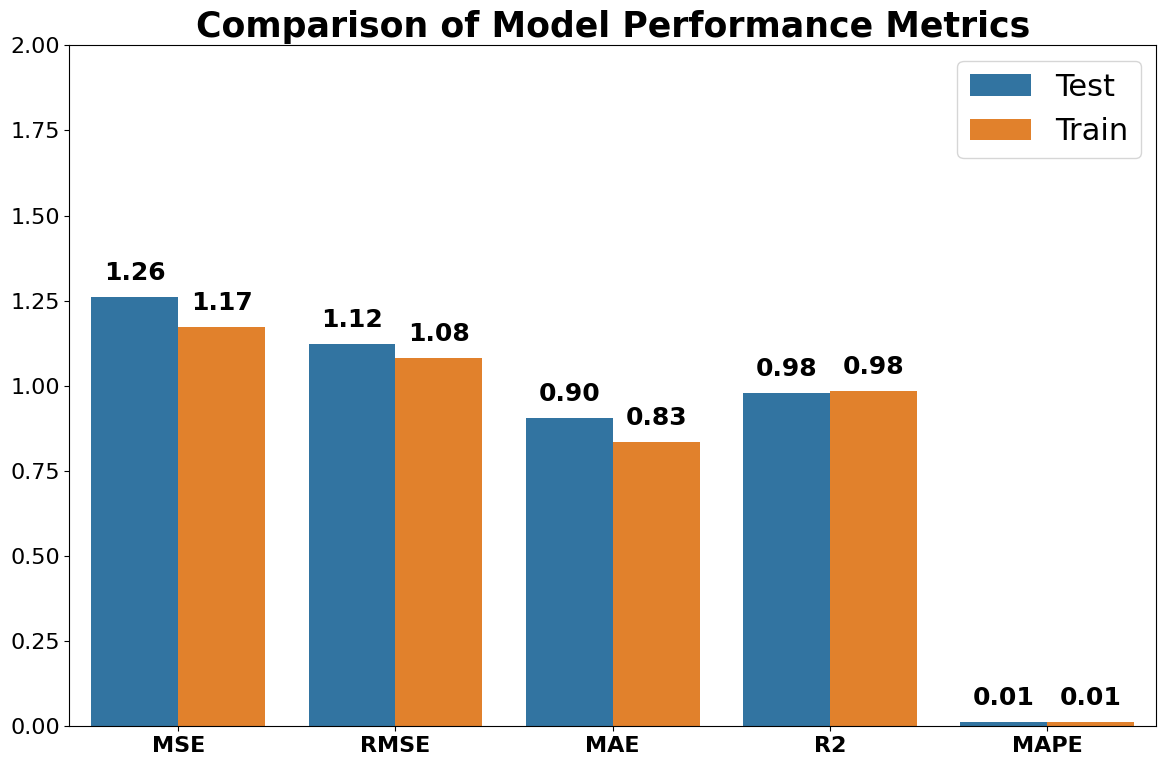

Reproduce this figure in Python. (Note: this script raises an exception after producing the figure.)
import matplotlib.pyplot as plt
import numpy as np
import seaborn as sns
import pandas as pd

# Set global font and style for IEEE standards
plt.rcParams.update({
    'font.family': 'Times New Roman',  
    'font.size': 18,
    'axes.titlesize': 25,
    'axes.labelsize': 25,
    'legend.fontsize': 22,
    'xtick.labelsize': 16,
    'ytick.labelsize': 16,
    'figure.figsize': (12, 8)
})

# Define colors
colors = {"Test": "#1f77b4", "Train": "#ff7f0e"}

# Metrics
metrics = ["MSE", "RMSE", "MAE", "R2", "MAPE"]
test_values = [1.2619, 1.1226, 0.9041, 0.9802, 0.0129]
train_values = [1.1719, 1.0826, 0.8341, 0.9838, 0.0113]

# Create DataFrame
plot_data = pd.DataFrame({
    "Metric": metrics * 2,
    "Value": test_values + train_values,
    "Data Type": ["Test"] * len(metrics) + ["Train"] * len(metrics)
})

# Plot
plt.figure(figsize=(12, 8))
ax = sns.barplot(x="Metric", y="Value", hue="Data Type", data=plot_data, palette=colors)

# Add Title
plt.title("Comparison of Model Performance Metrics", fontsize=25, fontweight='bold')

# Add values on top of each bar
for bar in ax.patches:
    value = bar.get_height()
    if value > 0.01:
        ax.text(
            bar.get_x() + bar.get_width() / 2, value + 0.05,
            f"{value:.2f}", ha="center", fontsize=18, color="black", fontweight='bold'
        )

# Bold X-axis labels
for label in ax.get_xticklabels():
    label.set_fontweight("bold")

# Remove x and y labels
ax.set_xlabel("")
ax.set_ylabel("")

# Extend Y-axis to 26
ax.set_ylim(0, 2)

# Legend inside the plot (top-right)
plt.legend(title=None, loc="upper right", fontsize=22, frameon=True)

# Adjust Layout
plt.tight_layout()

# Save Plot
plt.savefig("graphs/model_output/model_1_overfit_graph.png", dpi=300, bbox_inches="tight")


